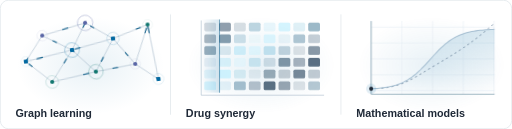
t = 0.00 s
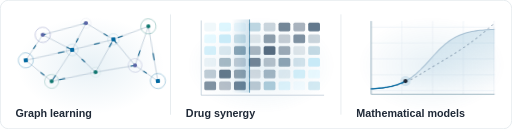
t = 1.67 s
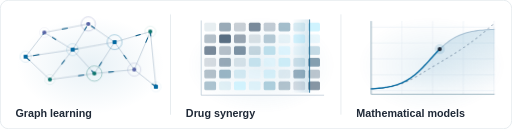
t = 3.33 s
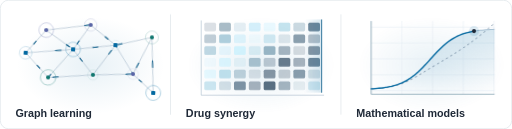
t = 5.00 s
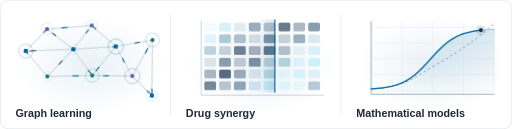
t = 6.67 s
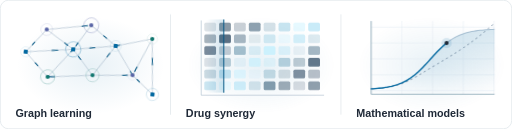
t = 8.33 s

The animated SVG that drew these frames (rendered in a browser with its animation timeline set to each time). Animation: 7 CSS @keyframes rules; frames cover the first 8.33 s, repeats indefinitely.

<svg xmlns="http://www.w3.org/2000/svg" width="1000" height="252" viewBox="0 0 1000 252" role="img" aria-labelledby="title desc">
<title id="title">Research in motion</title>
<desc id="desc">Animated illustrative research diagrams: a connected graph constellation with travelling signals, a changing drug-combination matrix, and a traced mathematical response curve. Conceptual illustrations, not experimental results.</desc>
<style>
  .constellation{transform-origin:155px 91px;animation:drift 7s ease-in-out infinite alternate}
  .message{animation:transmit 3.6s linear infinite}
  .halo{animation:breathe 4s ease-in-out infinite}
  .cell{animation:heat 4.5s ease-in-out infinite}
  .scan{animation:scan 4.5s ease-in-out infinite alternate}
  .trajectory{stroke-dasharray:100;animation:draw 6s linear infinite alternate}
  .tracer{animation:trace 6s linear infinite alternate}
  @keyframes drift{from{transform:rotate(-6deg) translateY(-3px)}to{transform:rotate(6deg) translateY(3px)}}
  @keyframes transmit{to{stroke-dashoffset:-100}}
  @keyframes breathe{0%,100%{opacity:.15;transform:scale(.8)}50%{opacity:.5;transform:scale(1.25)}}
  @keyframes heat{0%,100%{fill:#29445D}50%{fill:#C3F0FF}}
  @keyframes scan{from{transform:translateX(0)}to{transform:translateX(205px)}}
  @keyframes draw{0.000%{stroke-dashoffset:100.000}1.667%{stroke-dashoffset:98.555}3.333%{stroke-dashoffset:97.110}5.000%{stroke-dashoffset:95.663}6.667%{stroke-dashoffset:94.214}8.333%{stroke-dashoffset:92.764}10.000%{stroke-dashoffset:91.310}11.667%{stroke-dashoffset:89.853}13.333%{stroke-dashoffset:88.391}15.000%{stroke-dashoffset:86.923}16.667%{stroke-dashoffset:85.446}18.333%{stroke-dashoffset:83.959}20.000%{stroke-dashoffset:82.459}21.667%{stroke-dashoffset:80.942}23.333%{stroke-dashoffset:79.405}25.000%{stroke-dashoffset:77.842}26.667%{stroke-dashoffset:76.250}28.333%{stroke-dashoffset:74.622}30.000%{stroke-dashoffset:72.954}31.667%{stroke-dashoffset:71.239}33.333%{stroke-dashoffset:69.472}35.000%{stroke-dashoffset:67.651}36.667%{stroke-dashoffset:65.773}38.333%{stroke-dashoffset:63.838}40.000%{stroke-dashoffset:61.847}41.667%{stroke-dashoffset:59.805}43.333%{stroke-dashoffset:57.719}45.000%{stroke-dashoffset:55.599}46.667%{stroke-dashoffset:53.455}48.333%{stroke-dashoffset:51.301}50.000%{stroke-dashoffset:49.150}51.667%{stroke-dashoffset:47.014}53.333%{stroke-dashoffset:44.906}55.000%{stroke-dashoffset:42.837}56.667%{stroke-dashoffset:40.815}58.333%{stroke-dashoffset:38.846}60.000%{stroke-dashoffset:36.933}61.667%{stroke-dashoffset:35.078}63.333%{stroke-dashoffset:33.279}65.000%{stroke-dashoffset:31.534}66.667%{stroke-dashoffset:29.838}68.333%{stroke-dashoffset:28.187}70.000%{stroke-dashoffset:26.574}71.667%{stroke-dashoffset:24.994}73.333%{stroke-dashoffset:23.442}75.000%{stroke-dashoffset:21.914}76.667%{stroke-dashoffset:20.404}78.333%{stroke-dashoffset:18.909}80.000%{stroke-dashoffset:17.427}81.667%{stroke-dashoffset:15.954}83.333%{stroke-dashoffset:14.488}85.000%{stroke-dashoffset:13.028}86.667%{stroke-dashoffset:11.572}88.333%{stroke-dashoffset:10.120}90.000%{stroke-dashoffset:8.671}91.667%{stroke-dashoffset:7.223}93.333%{stroke-dashoffset:5.776}95.000%{stroke-dashoffset:4.331}96.667%{stroke-dashoffset:2.887}98.333%{stroke-dashoffset:1.443}100.000%{stroke-dashoffset:0.000}}
  @keyframes trace{0.000%{transform:translate(37.00px,155.44px)}1.667%{transform:translate(41.02px,155.19px)}3.333%{transform:translate(45.03px,154.90px)}5.000%{transform:translate(49.05px,154.57px)}6.667%{transform:translate(53.07px,154.18px)}8.333%{transform:translate(57.08px,153.74px)}10.000%{transform:translate(61.10px,153.23px)}11.667%{transform:translate(65.12px,152.64px)}13.333%{transform:translate(69.13px,151.97px)}15.000%{transform:translate(73.15px,151.19px)}16.667%{transform:translate(77.17px,150.31px)}18.333%{transform:translate(81.18px,149.29px)}20.000%{transform:translate(85.20px,148.14px)}21.667%{transform:translate(89.22px,146.83px)}23.333%{transform:translate(93.23px,145.34px)}25.000%{transform:translate(97.25px,143.67px)}26.667%{transform:translate(101.27px,141.78px)}28.333%{transform:translate(105.28px,139.68px)}30.000%{transform:translate(109.30px,137.34px)}31.667%{transform:translate(113.32px,134.75px)}33.333%{transform:translate(117.33px,131.91px)}35.000%{transform:translate(121.35px,128.81px)}36.667%{transform:translate(125.37px,125.46px)}38.333%{transform:translate(129.38px,121.86px)}40.000%{transform:translate(133.40px,118.04px)}41.667%{transform:translate(137.42px,114.01px)}43.333%{transform:translate(141.43px,109.81px)}45.000%{transform:translate(145.45px,105.48px)}46.667%{transform:translate(149.47px,101.07px)}48.333%{transform:translate(153.48px,96.61px)}50.000%{transform:translate(157.50px,92.16px)}51.667%{transform:translate(161.52px,87.77px)}53.333%{transform:translate(165.53px,83.49px)}55.000%{transform:translate(169.55px,79.35px)}56.667%{transform:translate(173.57px,75.40px)}58.333%{transform:translate(177.58px,71.67px)}60.000%{transform:translate(181.60px,68.17px)}61.667%{transform:translate(185.62px,64.92px)}63.333%{transform:translate(189.63px,61.92px)}65.000%{transform:translate(193.65px,59.18px)}66.667%{transform:translate(197.67px,56.69px)}68.333%{transform:translate(201.68px,54.45px)}70.000%{transform:translate(205.70px,52.44px)}71.667%{transform:translate(209.72px,50.64px)}73.333%{transform:translate(213.73px,49.04px)}75.000%{transform:translate(217.75px,47.63px)}76.667%{transform:translate(221.77px,46.38px)}78.333%{transform:translate(225.78px,45.29px)}80.000%{transform:translate(229.80px,44.32px)}81.667%{transform:translate(233.82px,43.48px)}83.333%{transform:translate(237.83px,42.75px)}85.000%{transform:translate(241.85px,42.11px)}86.667%{transform:translate(245.87px,41.56px)}88.333%{transform:translate(249.88px,41.07px)}90.000%{transform:translate(253.90px,40.66px)}91.667%{transform:translate(257.92px,40.29px)}93.333%{transform:translate(261.93px,39.98px)}95.000%{transform:translate(265.95px,39.71px)}96.667%{transform:translate(269.97px,39.47px)}98.333%{transform:translate(273.98px,39.27px)}100.000%{transform:translate(278.00px,39.09px)}}
  @media(prefers-reduced-motion:reduce){.constellation,.message,.halo,.cell,.scan,.trajectory,.tracer{animation:none}}
</style>
<defs>
  <radialGradient id="ambient"><stop stop-color="#0369A1" stop-opacity=".09"/><stop offset="1" stop-color="#0369A1" stop-opacity="0"/></radialGradient>
  <linearGradient id="rim"><stop stop-color="#0369A1" stop-opacity="0"/><stop offset=".5" stop-color="#0369A1" stop-opacity=".5"/><stop offset="1" stop-color="#0369A1" stop-opacity="0"/></linearGradient>
  <linearGradient id="model-fill" x1="0" y1="0" x2="0" y2="1"><stop stop-color="#0369A1" stop-opacity=".16"/><stop offset="1" stop-color="#0369A1" stop-opacity="0"/></linearGradient>
  <linearGradient id="scan-light"><stop stop-color="#0369A1" stop-opacity="0"/><stop offset="1" stop-color="#0369A1" stop-opacity=".16"/></linearGradient>
  <clipPath id="matrix-clip"><rect x="38" y="20" width="240" height="143"/></clipPath>
</defs>
<rect x=".5" y=".5" width="999" height="251" rx="16" fill="#FFFFFF" stroke="#D1D9E0"/>
<path d="M 24 1 H 976" stroke="url(#rim)"/>
<g transform="translate(22 18)" data-panel="0"><ellipse cx="155" cy="110" rx="145" ry="95" fill="url(#ambient)"/><g class="constellation"><path d="M 28 92 L 65 45" fill="none" stroke="#9AAFC2" stroke-width="1"/><path d="M 28 92 L 65 45" fill="none" stroke="#075985" class="message" pathLength="100" stroke-width="2" stroke-linecap="round" stroke-dasharray="12 88" style="animation-delay:-0s"/><path d="M 28 92 L 75 137" fill="none" stroke="#9AAFC2" stroke-width="1"/><path d="M 28 92 L 75 137" fill="none" stroke="#075985" class="message" pathLength="100" stroke-width="2" stroke-linecap="round" stroke-dasharray="12 88" style="animation-delay:-0.43s"/><path d="M 28 92 L 120 79" fill="none" stroke="#9AAFC2" stroke-width="1"/><path d="M 28 92 L 120 79" fill="none" stroke="#075985" class="message" pathLength="100" stroke-width="2" stroke-linecap="round" stroke-dasharray="12 88" style="animation-delay:-0.86s"/><path d="M 65 45 L 120 79" fill="none" stroke="#9AAFC2" stroke-width="1"/><path d="M 65 45 L 120 79" fill="none" stroke="#075985" class="message" pathLength="100" stroke-width="2" stroke-linecap="round" stroke-dasharray="12 88" style="animation-delay:-1.29s"/><path d="M 65 45 L 151 29" fill="none" stroke="#9AAFC2" stroke-width="1"/><path d="M 65 45 L 151 29" fill="none" stroke="#075985" class="message" pathLength="100" stroke-width="2" stroke-linecap="round" stroke-dasharray="12 88" style="animation-delay:-1.72s"/><path d="M 75 137 L 120 79" fill="none" stroke="#9AAFC2" stroke-width="1"/><path d="M 75 137 L 120 79" fill="none" stroke="#075985" class="message" pathLength="100" stroke-width="2" stroke-linecap="round" stroke-dasharray="12 88" style="animation-delay:-2.15s"/><path d="M 75 137 L 162 126" fill="none" stroke="#9AAFC2" stroke-width="1"/><path d="M 75 137 L 162 126" fill="none" stroke="#075985" class="message" pathLength="100" stroke-width="2" stroke-linecap="round" stroke-dasharray="12 88" style="animation-delay:-2.58s"/><path d="M 120 79 L 151 29" fill="none" stroke="#9AAFC2" stroke-width="1"/><path d="M 120 79 L 151 29" fill="none" stroke="#075985" class="message" pathLength="100" stroke-width="2" stroke-linecap="round" stroke-dasharray="12 88" style="animation-delay:-3.01s"/><path d="M 120 79 L 162 126" fill="none" stroke="#9AAFC2" stroke-width="1"/><path d="M 120 79 L 162 126" fill="none" stroke="#075985" class="message" pathLength="100" stroke-width="2" stroke-linecap="round" stroke-dasharray="12 88" style="animation-delay:-3.44s"/><path d="M 120 79 L 202 65" fill="none" stroke="#9AAFC2" stroke-width="1"/><path d="M 120 79 L 202 65" fill="none" stroke="#075985" class="message" pathLength="100" stroke-width="2" stroke-linecap="round" stroke-dasharray="12 88" style="animation-delay:-3.87s"/><path d="M 151 29 L 202 65" fill="none" stroke="#9AAFC2" stroke-width="1"/><path d="M 151 29 L 202 65" fill="none" stroke="#075985" class="message" pathLength="100" stroke-width="2" stroke-linecap="round" stroke-dasharray="12 88" style="animation-delay:-4.3s"/><path d="M 162 126 L 202 65" fill="none" stroke="#9AAFC2" stroke-width="1"/><path d="M 162 126 L 202 65" fill="none" stroke="#075985" class="message" pathLength="100" stroke-width="2" stroke-linecap="round" stroke-dasharray="12 88" style="animation-delay:-4.7299999999999995s"/><path d="M 162 126 L 240 119" fill="none" stroke="#9AAFC2" stroke-width="1"/><path d="M 162 126 L 240 119" fill="none" stroke="#075985" class="message" pathLength="100" stroke-width="2" stroke-linecap="round" stroke-dasharray="12 88" style="animation-delay:-5.16s"/><path d="M 202 65 L 240 119" fill="none" stroke="#9AAFC2" stroke-width="1"/><path d="M 202 65 L 240 119" fill="none" stroke="#075985" class="message" pathLength="100" stroke-width="2" stroke-linecap="round" stroke-dasharray="12 88" style="animation-delay:-5.59s"/><path d="M 202 65 L 272 45" fill="none" stroke="#9AAFC2" stroke-width="1"/><path d="M 202 65 L 272 45" fill="none" stroke="#075985" class="message" pathLength="100" stroke-width="2" stroke-linecap="round" stroke-dasharray="12 88" style="animation-delay:-6.02s"/><path d="M 240 119 L 272 45" fill="none" stroke="#9AAFC2" stroke-width="1"/><path d="M 240 119 L 272 45" fill="none" stroke="#075985" class="message" pathLength="100" stroke-width="2" stroke-linecap="round" stroke-dasharray="12 88" style="animation-delay:-6.45s"/><path d="M 240 119 L 282 153" fill="none" stroke="#9AAFC2" stroke-width="1"/><path d="M 240 119 L 282 153" fill="none" stroke="#075985" class="message" pathLength="100" stroke-width="2" stroke-linecap="round" stroke-dasharray="12 88" style="animation-delay:-6.88s"/><path d="M 272 45 L 282 153" fill="none" stroke="#9AAFC2" stroke-width="1"/><path d="M 272 45 L 282 153" fill="none" stroke="#075985" class="message" pathLength="100" stroke-width="2" stroke-linecap="round" stroke-dasharray="12 88" style="animation-delay:-7.31s"/><circle cx="28" cy="92" r="12" fill="none" class="halo" stroke="#0369A1" stroke-width="1" opacity=".25" style="transform-origin:28px 92px;animation-delay:-0s"/><rect x="24" y="88" width="8" height="8" rx="1.5" fill="#0369A1"/><circle cx="65" cy="45" r="12" fill="none" class="halo" stroke="#5965A6" stroke-width="1" opacity=".25" style="transform-origin:65px 45px;animation-delay:-0.51s"/><circle cx="65" cy="45" r="4" fill="#5965A6" /><circle cx="75" cy="137" r="12" fill="none" class="halo" stroke="#0F766E" stroke-width="1" opacity=".25" style="transform-origin:75px 137px;animation-delay:-1.02s"/><circle cx="75" cy="137" r="4" fill="#0F766E" /><circle cx="120" cy="79" r="12" fill="none" class="halo" stroke="#0369A1" stroke-width="1" opacity=".25" style="transform-origin:120px 79px;animation-delay:-1.53s"/><rect x="116" y="75" width="8" height="8" rx="1.5" fill="#0369A1"/><circle cx="151" cy="29" r="12" fill="none" class="halo" stroke="#5965A6" stroke-width="1" opacity=".25" style="transform-origin:151px 29px;animation-delay:-2.04s"/><circle cx="151" cy="29" r="4" fill="#5965A6" /><circle cx="162" cy="126" r="12" fill="none" class="halo" stroke="#0F766E" stroke-width="1" opacity=".25" style="transform-origin:162px 126px;animation-delay:-2.55s"/><circle cx="162" cy="126" r="4" fill="#0F766E" /><circle cx="202" cy="65" r="12" fill="none" class="halo" stroke="#0369A1" stroke-width="1" opacity=".25" style="transform-origin:202px 65px;animation-delay:-3.06s"/><rect x="198" y="61" width="8" height="8" rx="1.5" fill="#0369A1"/><circle cx="240" cy="119" r="12" fill="none" class="halo" stroke="#5965A6" stroke-width="1" opacity=".25" style="transform-origin:240px 119px;animation-delay:-3.5700000000000003s"/><circle cx="240" cy="119" r="4" fill="#5965A6" /><circle cx="272" cy="45" r="12" fill="none" class="halo" stroke="#0F766E" stroke-width="1" opacity=".25" style="transform-origin:272px 45px;animation-delay:-4.08s"/><circle cx="272" cy="45" r="4" fill="#0F766E" /><circle cx="282" cy="153" r="12" fill="none" class="halo" stroke="#0369A1" stroke-width="1" opacity=".25" style="transform-origin:282px 153px;animation-delay:-4.59s"/><rect x="278" y="149" width="8" height="8" rx="1.5" fill="#0369A1"/></g><text x="8" y="211" fill="#1F2937" font-family="Arial, Helvetica, sans-serif" font-size="21" font-weight="600">Graph learning</text></g><path d="M 333 28 V 224" fill="none" stroke="#D1D9E0" /><g transform="translate(355 18)" data-panel="1"><ellipse cx="155" cy="110" rx="145" ry="95" fill="url(#ambient)"/><rect x="44" y="26" width="23" height="17" rx="3" fill="#0369A1" opacity="0.180" class="cell" style="animation-delay:-0s"/><rect x="73" y="26" width="23" height="17" rx="3" fill="#0369A1" opacity="0.555" class="cell" style="animation-delay:-0.47s"/><rect x="102" y="26" width="23" height="17" rx="3" fill="#0369A1" opacity="0.255" class="cell" style="animation-delay:-0.94s"/><rect x="131" y="26" width="23" height="17" rx="3" fill="#0369A1" opacity="0.630" class="cell" style="animation-delay:-1.41s"/><rect x="160" y="26" width="23" height="17" rx="3" fill="#0369A1" opacity="0.330" class="cell" style="animation-delay:-1.88s"/><rect x="189" y="26" width="23" height="17" rx="3" fill="#0369A1" opacity="0.705" class="cell" style="animation-delay:-2.3499999999999996s"/><rect x="218" y="26" width="23" height="17" rx="3" fill="#0369A1" opacity="0.405" class="cell" style="animation-delay:-2.82s"/><rect x="247" y="26" width="23" height="17" rx="3" fill="#0369A1" opacity="0.780" class="cell" style="animation-delay:-3.29s"/><rect x="44" y="49" width="23" height="17" rx="3" fill="#0369A1" opacity="0.405" class="cell" style="animation-delay:-0.47s"/><rect x="73" y="49" width="23" height="17" rx="3" fill="#0369A1" opacity="0.780" class="cell" style="animation-delay:-0.94s"/><rect x="102" y="49" width="23" height="17" rx="3" fill="#0369A1" opacity="0.480" class="cell" style="animation-delay:-1.41s"/><rect x="131" y="49" width="23" height="17" rx="3" fill="#0369A1" opacity="0.180" class="cell" style="animation-delay:-1.88s"/><rect x="160" y="49" width="23" height="17" rx="3" fill="#0369A1" opacity="0.555" class="cell" style="animation-delay:-2.3499999999999996s"/><rect x="189" y="49" width="23" height="17" rx="3" fill="#0369A1" opacity="0.255" class="cell" style="animation-delay:-2.82s"/><rect x="218" y="49" width="23" height="17" rx="3" fill="#0369A1" opacity="0.630" class="cell" style="animation-delay:-3.29s"/><rect x="247" y="49" width="23" height="17" rx="3" fill="#0369A1" opacity="0.330" class="cell" style="animation-delay:-3.76s"/><rect x="44" y="72" width="23" height="17" rx="3" fill="#0369A1" opacity="0.630" class="cell" style="animation-delay:-0.94s"/><rect x="73" y="72" width="23" height="17" rx="3" fill="#0369A1" opacity="0.330" class="cell" style="animation-delay:-1.41s"/><rect x="102" y="72" width="23" height="17" rx="3" fill="#0369A1" opacity="0.705" class="cell" style="animation-delay:-1.88s"/><rect x="131" y="72" width="23" height="17" rx="3" fill="#0369A1" opacity="0.405" class="cell" style="animation-delay:-2.3499999999999996s"/><rect x="160" y="72" width="23" height="17" rx="3" fill="#0369A1" opacity="0.780" class="cell" style="animation-delay:-2.82s"/><rect x="189" y="72" width="23" height="17" rx="3" fill="#0369A1" opacity="0.480" class="cell" style="animation-delay:-3.29s"/><rect x="218" y="72" width="23" height="17" rx="3" fill="#0369A1" opacity="0.180" class="cell" style="animation-delay:-3.76s"/><rect x="247" y="72" width="23" height="17" rx="3" fill="#0369A1" opacity="0.555" class="cell" style="animation-delay:-4.2299999999999995s"/><rect x="44" y="95" width="23" height="17" rx="3" fill="#0369A1" opacity="0.180" class="cell" style="animation-delay:-1.41s"/><rect x="73" y="95" width="23" height="17" rx="3" fill="#0369A1" opacity="0.555" class="cell" style="animation-delay:-1.88s"/><rect x="102" y="95" width="23" height="17" rx="3" fill="#0369A1" opacity="0.255" class="cell" style="animation-delay:-2.3499999999999996s"/><rect x="131" y="95" width="23" height="17" rx="3" fill="#0369A1" opacity="0.630" class="cell" style="animation-delay:-2.82s"/><rect x="160" y="95" width="23" height="17" rx="3" fill="#0369A1" opacity="0.330" class="cell" style="animation-delay:-3.29s"/><rect x="189" y="95" width="23" height="17" rx="3" fill="#0369A1" opacity="0.705" class="cell" style="animation-delay:-3.76s"/><rect x="218" y="95" width="23" height="17" rx="3" fill="#0369A1" opacity="0.405" class="cell" style="animation-delay:-4.2299999999999995s"/><rect x="247" y="95" width="23" height="17" rx="3" fill="#0369A1" opacity="0.780" class="cell" style="animation-delay:-4.699999999999999s"/><rect x="44" y="118" width="23" height="17" rx="3" fill="#0369A1" opacity="0.405" class="cell" style="animation-delay:-1.88s"/><rect x="73" y="118" width="23" height="17" rx="3" fill="#0369A1" opacity="0.780" class="cell" style="animation-delay:-2.3499999999999996s"/><rect x="102" y="118" width="23" height="17" rx="3" fill="#0369A1" opacity="0.480" class="cell" style="animation-delay:-2.82s"/><rect x="131" y="118" width="23" height="17" rx="3" fill="#0369A1" opacity="0.180" class="cell" style="animation-delay:-3.29s"/><rect x="160" y="118" width="23" height="17" rx="3" fill="#0369A1" opacity="0.555" class="cell" style="animation-delay:-3.76s"/><rect x="189" y="118" width="23" height="17" rx="3" fill="#0369A1" opacity="0.255" class="cell" style="animation-delay:-4.2299999999999995s"/><rect x="218" y="118" width="23" height="17" rx="3" fill="#0369A1" opacity="0.630" class="cell" style="animation-delay:-4.699999999999999s"/><rect x="247" y="118" width="23" height="17" rx="3" fill="#0369A1" opacity="0.330" class="cell" style="animation-delay:-5.17s"/><rect x="44" y="141" width="23" height="17" rx="3" fill="#0369A1" opacity="0.630" class="cell" style="animation-delay:-2.3499999999999996s"/><rect x="73" y="141" width="23" height="17" rx="3" fill="#0369A1" opacity="0.330" class="cell" style="animation-delay:-2.82s"/><rect x="102" y="141" width="23" height="17" rx="3" fill="#0369A1" opacity="0.705" class="cell" style="animation-delay:-3.29s"/><rect x="131" y="141" width="23" height="17" rx="3" fill="#0369A1" opacity="0.405" class="cell" style="animation-delay:-3.76s"/><rect x="160" y="141" width="23" height="17" rx="3" fill="#0369A1" opacity="0.780" class="cell" style="animation-delay:-4.2299999999999995s"/><rect x="189" y="141" width="23" height="17" rx="3" fill="#0369A1" opacity="0.480" class="cell" style="animation-delay:-4.699999999999999s"/><rect x="218" y="141" width="23" height="17" rx="3" fill="#0369A1" opacity="0.180" class="cell" style="animation-delay:-5.17s"/><rect x="247" y="141" width="23" height="17" rx="3" fill="#0369A1" opacity="0.555" class="cell" style="animation-delay:-5.64s"/><g clip-path="url(#matrix-clip)"><rect class="scan" x="38" y="20" width="37" height="143" fill="url(#scan-light)"/><path class="scan" d="M 73 20 V 163" stroke="#075985" stroke-width="1.5" opacity=".85"/></g><path d="M 38 22 V 168 H 278" fill="none" stroke="#9AAFC2" /><text x="8" y="211" fill="#1F2937" font-family="Arial, Helvetica, sans-serif" font-size="21" font-weight="600">Drug synergy</text></g><path d="M 666 28 V 224" fill="none" stroke="#D1D9E0" /><g transform="translate(688 18)" data-panel="2"><ellipse cx="155" cy="110" rx="145" ry="95" fill="url(#ambient)"/><path d="M 37 35 H 278" fill="none" stroke="#E2EAF2" /><path d="M 37 66 H 278" fill="none" stroke="#E2EAF2" /><path d="M 37 97 H 278" fill="none" stroke="#E2EAF2" /><path d="M 37 128 H 278" fill="none" stroke="#E2EAF2" /><path d="M 37 159 H 278" fill="none" stroke="#E2EAF2" /><path d="M 37 23 V 166" fill="none" stroke="#E2EAF2" /><path d="M 97 23 V 166" fill="none" stroke="#E2EAF2" /><path d="M 157 23 V 166" fill="none" stroke="#E2EAF2" /><path d="M 217 23 V 166" fill="none" stroke="#E2EAF2" /><path d="M 277 23 V 166" fill="none" stroke="#E2EAF2" /><path d="M 37 23 V 166 H 278" fill="none" stroke="#48748B" /><path d="M 37.00 155.44 L 41.02 155.19 L 45.03 154.90 L 49.05 154.57 L 53.07 154.18 L 57.08 153.74 L 61.10 153.23 L 65.12 152.64 L 69.13 151.97 L 73.15 151.19 L 77.17 150.31 L 81.18 149.29 L 85.20 148.14 L 89.22 146.83 L 93.23 145.34 L 97.25 143.67 L 101.27 141.78 L 105.28 139.68 L 109.30 137.34 L 113.32 134.75 L 117.33 131.91 L 121.35 128.81 L 125.37 125.46 L 129.38 121.86 L 133.40 118.04 L 137.42 114.01 L 141.43 109.81 L 145.45 105.48 L 149.47 101.07 L 153.48 96.61 L 157.50 92.16 L 161.52 87.77 L 165.53 83.49 L 169.55 79.35 L 173.57 75.40 L 177.58 71.67 L 181.60 68.17 L 185.62 64.92 L 189.63 61.92 L 193.65 59.18 L 197.67 56.69 L 201.68 54.45 L 205.70 52.44 L 209.72 50.64 L 213.73 49.04 L 217.75 47.63 L 221.77 46.38 L 225.78 45.29 L 229.80 44.32 L 233.82 43.48 L 237.83 42.75 L 241.85 42.11 L 245.87 41.56 L 249.88 41.07 L 253.90 40.66 L 257.92 40.29 L 261.93 39.98 L 265.95 39.71 L 269.97 39.47 L 273.98 39.27 L 278.00 39.09 L 278 166 H 37 Z" fill="url(#model-fill)"/><path d="M 37 155 C 95 156 120 134 161 110 S 235 66 278 27" fill="none" stroke="#647D95" stroke-width="1.5" stroke-dasharray="4 6"/><path d="M 37.00 155.44 L 41.02 155.19 L 45.03 154.90 L 49.05 154.57 L 53.07 154.18 L 57.08 153.74 L 61.10 153.23 L 65.12 152.64 L 69.13 151.97 L 73.15 151.19 L 77.17 150.31 L 81.18 149.29 L 85.20 148.14 L 89.22 146.83 L 93.23 145.34 L 97.25 143.67 L 101.27 141.78 L 105.28 139.68 L 109.30 137.34 L 113.32 134.75 L 117.33 131.91 L 121.35 128.81 L 125.37 125.46 L 129.38 121.86 L 133.40 118.04 L 137.42 114.01 L 141.43 109.81 L 145.45 105.48 L 149.47 101.07 L 153.48 96.61 L 157.50 92.16 L 161.52 87.77 L 165.53 83.49 L 169.55 79.35 L 173.57 75.40 L 177.58 71.67 L 181.60 68.17 L 185.62 64.92 L 189.63 61.92 L 193.65 59.18 L 197.67 56.69 L 201.68 54.45 L 205.70 52.44 L 209.72 50.64 L 213.73 49.04 L 217.75 47.63 L 221.77 46.38 L 225.78 45.29 L 229.80 44.32 L 233.82 43.48 L 237.83 42.75 L 241.85 42.11 L 245.87 41.56 L 249.88 41.07 L 253.90 40.66 L 257.92 40.29 L 261.93 39.98 L 265.95 39.71 L 269.97 39.47 L 273.98 39.27 L 278.00 39.09" fill="none" stroke="#A5BED1" stroke-width="2"/><path d="M 37.00 155.44 L 41.02 155.19 L 45.03 154.90 L 49.05 154.57 L 53.07 154.18 L 57.08 153.74 L 61.10 153.23 L 65.12 152.64 L 69.13 151.97 L 73.15 151.19 L 77.17 150.31 L 81.18 149.29 L 85.20 148.14 L 89.22 146.83 L 93.23 145.34 L 97.25 143.67 L 101.27 141.78 L 105.28 139.68 L 109.30 137.34 L 113.32 134.75 L 117.33 131.91 L 121.35 128.81 L 125.37 125.46 L 129.38 121.86 L 133.40 118.04 L 137.42 114.01 L 141.43 109.81 L 145.45 105.48 L 149.47 101.07 L 153.48 96.61 L 157.50 92.16 L 161.52 87.77 L 165.53 83.49 L 169.55 79.35 L 173.57 75.40 L 177.58 71.67 L 181.60 68.17 L 185.62 64.92 L 189.63 61.92 L 193.65 59.18 L 197.67 56.69 L 201.68 54.45 L 205.70 52.44 L 209.72 50.64 L 213.73 49.04 L 217.75 47.63 L 221.77 46.38 L 225.78 45.29 L 229.80 44.32 L 233.82 43.48 L 237.83 42.75 L 241.85 42.11 L 245.87 41.56 L 249.88 41.07 L 253.90 40.66 L 257.92 40.29 L 261.93 39.98 L 265.95 39.71 L 269.97 39.47 L 273.98 39.27 L 278.00 39.09" fill="none" stroke="#0369A1" class="trajectory" pathLength="100" stroke-width="2.5" stroke-linecap="round"/><g class="tracer" style="transform:translate(37px,155.43808711788478px)"><circle cx="0" cy="0" r="10" fill="#0369A1" opacity=".12"/><circle cx="0" cy="0" r="4" fill="#1F2937" /></g><text x="8" y="211" fill="#1F2937" font-family="Arial, Helvetica, sans-serif" font-size="21" font-weight="600">Mathematical models</text></g>
</svg>
